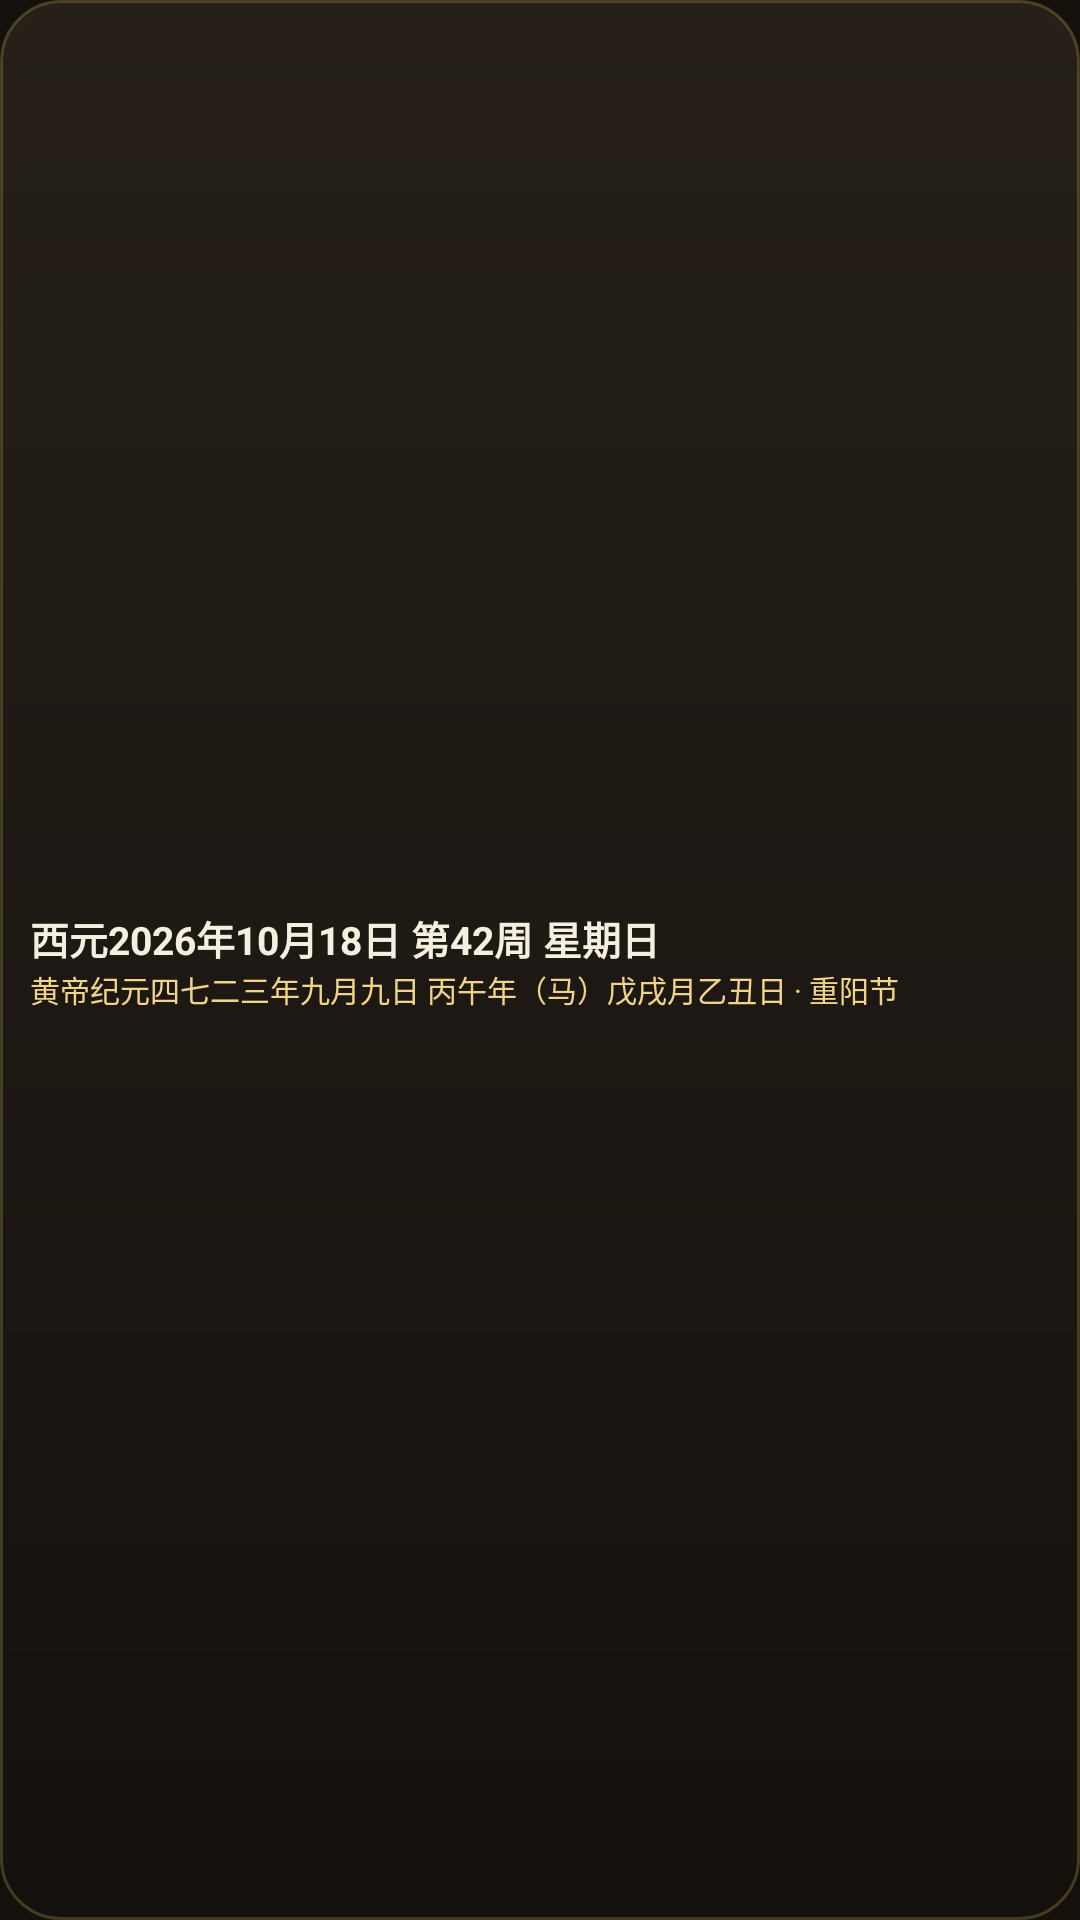

Android layout source for this screen:
<!-- AndroidManifest.xml: application theme Theme.WanNianLi -->
<!-- res/layout/calendar_widget_4x1.xml -->
<?xml version="1.0" encoding="utf-8"?>
<LinearLayout xmlns:android="http://schemas.android.com/apk/res/android"
    android:id="@+id/widget_root"
    android:layout_width="match_parent"
    android:layout_height="match_parent"
    android:background="@drawable/widget_bg"
    android:gravity="center_vertical"
    android:orientation="vertical"
    android:padding="10dp">

    <TextView
        android:id="@+id/widget_line1"
        android:layout_width="match_parent"
        android:layout_height="wrap_content"
        android:ellipsize="end"
        android:maxLines="1"
        android:text="西元2026年10月18日 第42周 星期日"
        android:textColor="#FFF5EFE0"
        android:textSize="13sp"
        android:textStyle="bold" />

    <TextView
        android:id="@+id/widget_line2"
        android:layout_width="match_parent"
        android:layout_height="wrap_content"
        android:ellipsize="end"
        android:maxLines="1"
        android:text="黄帝纪元四七二三年九月九日 丙午年（马）戊戌月乙丑日 · 重阳节"
        android:textColor="#FFF0D48A"
        android:textSize="10sp" />

</LinearLayout>
<!-- resources referenced by this layout -->
<resources>
  <!-- drawable widget_bg (drawable) -->
  <?xml version="1.0" encoding="utf-8"?>
  <shape xmlns:android="http://schemas.android.com/apk/res/android"
      android:shape="rectangle">
      <gradient
          android:angle="270"
          android:startColor="#FF262019"
          android:endColor="#FF14110D"
          android:type="linear" />
      <corners android:radius="20dp" />
      <stroke
          android:width="1dp"
          android:color="#40D8B45A" />
  </shape>
  <style name="Theme.WanNianLi" parent="android:Theme.Material.NoActionBar">
          <item name="android:statusBarColor">@color/ink</item>
          <item name="android:navigationBarColor">@color/ink</item>
          <item name="android:windowBackground">@color/ink</item>
      </style>
  <color name="ink">#FF14110D</color>
</resources>
